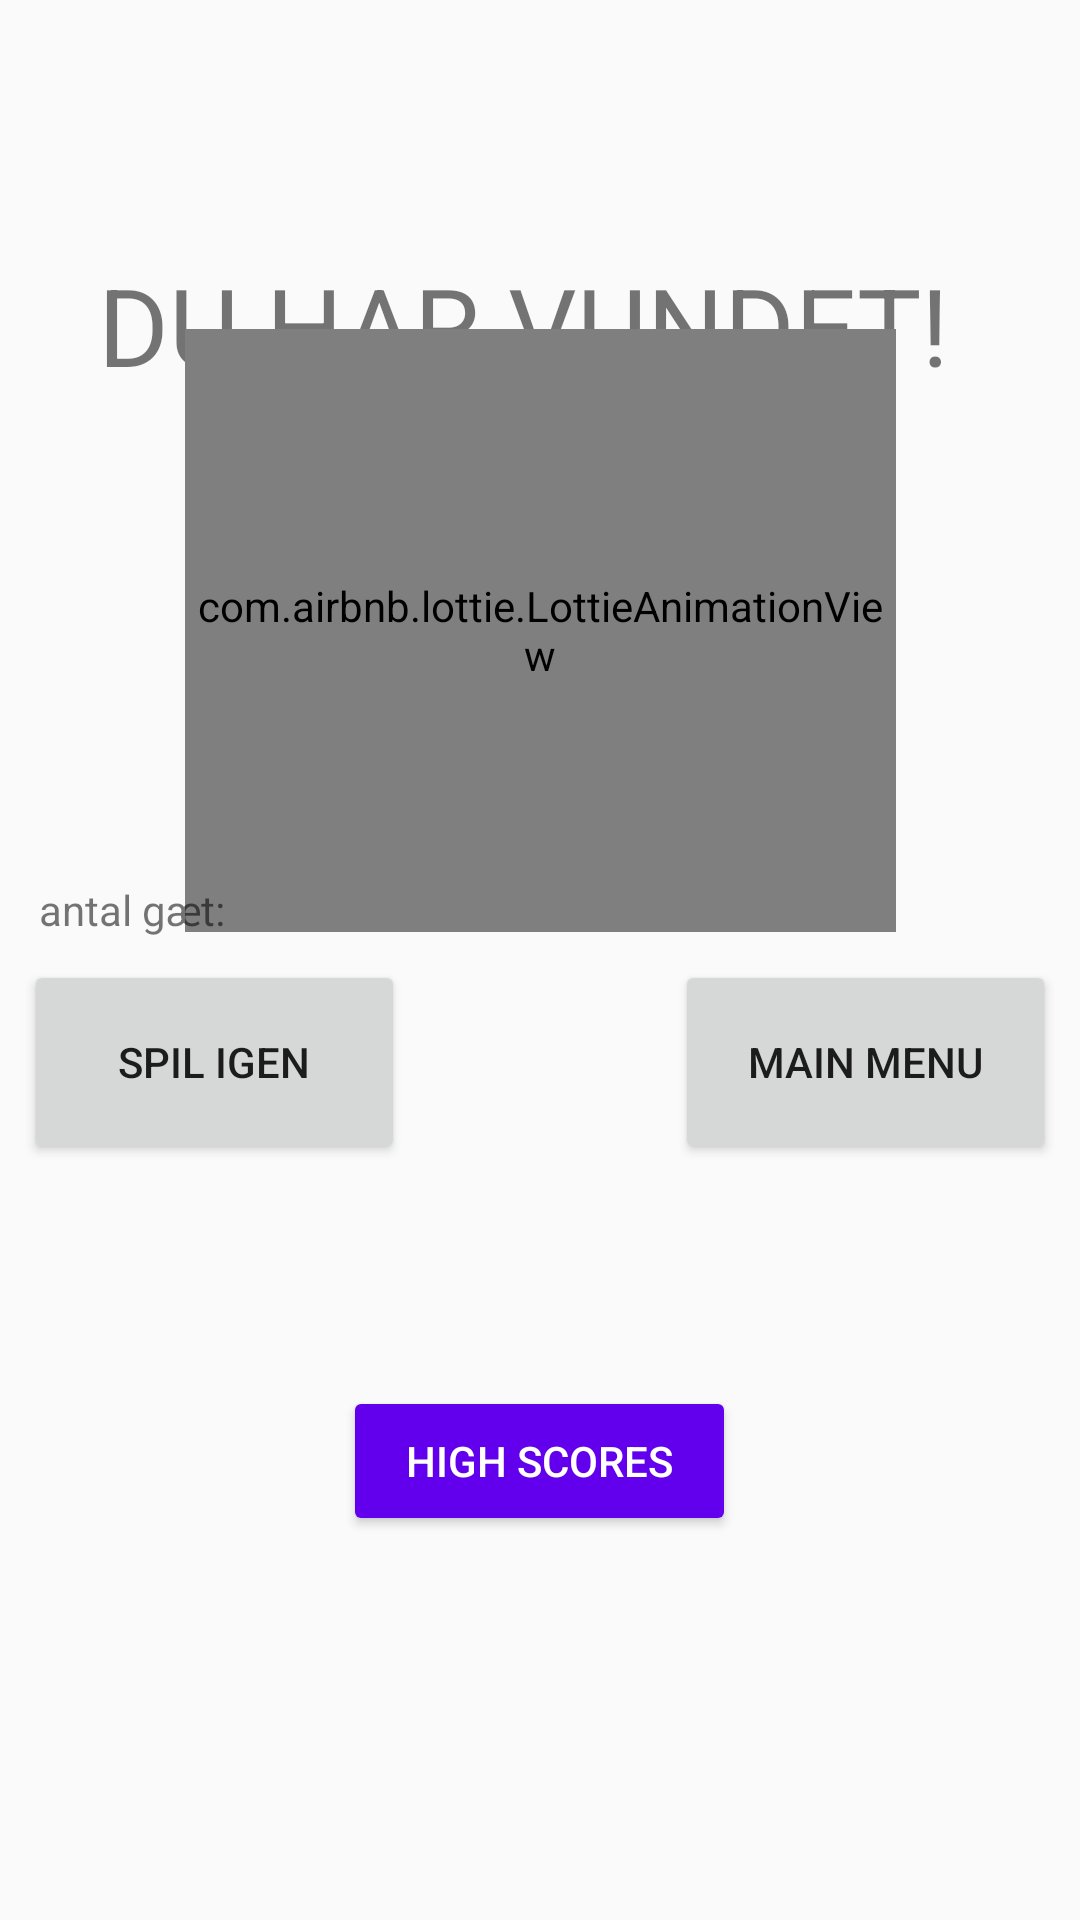

Here is an Android app screen rendered from its layout file. Give the layout XML and the strings, colors and styles it references.
<!-- AndroidManifest.xml: application theme AppTheme -->
<!-- res/layout/activity_winstate.xml -->
<?xml version="1.0" encoding="utf-8"?>
<androidx.constraintlayout.widget.ConstraintLayout
    xmlns:android="http://schemas.android.com/apk/res/android"
    xmlns:app="http://schemas.android.com/apk/res-auto"
    xmlns:tools="http://schemas.android.com/tools"
    android:layout_width="match_parent"
    android:layout_height="match_parent"
    tools:context=".WinActivity">

    <TextView
        android:id="@+id/winText"
        android:layout_width="297dp"
        android:layout_height="wrap_content"
        android:layout_marginStart="58dp"
        android:layout_marginTop="84dp"
        android:layout_marginEnd="56dp"
        android:text="DU HAR VUNDET!"
        android:textSize="36sp"
        app:layout_constraintEnd_toEndOf="parent"
        app:layout_constraintStart_toStartOf="parent"
        app:layout_constraintTop_toTopOf="parent" />

    <com.airbnb.lottie.LottieAnimationView
        android:id="@+id/confetti"
        android:layout_width="237dp"
        android:layout_height="201dp"
        android:layout_centerHorizontal="true"
        app:layout_constraintBottom_toBottomOf="parent"
        app:layout_constraintEnd_toEndOf="parent"
        app:layout_constraintStart_toStartOf="parent"
        app:layout_constraintTop_toTopOf="parent"
        app:layout_constraintVertical_bias="0.25"
        app:lottie_autoPlay="true"
        app:lottie_fileName="confettispaghetti.json"
        app:lottie_loop="true" />

    <Button
        android:id="@+id/playAgain"
        android:layout_width="127dp"
        android:layout_height="68dp"
        android:layout_marginStart="56dp"
        android:layout_marginEnd="46dp"
        android:layout_marginBottom="252dp"
        android:text="Spil Igen"
        app:layout_constraintBottom_toBottomOf="parent"
        app:layout_constraintEnd_toStartOf="@+id/goToMainMenu"
        app:layout_constraintStart_toStartOf="parent" />

    <Button
        android:id="@+id/goToMainMenu"
        android:layout_width="127dp"
        android:layout_height="68dp"
        android:layout_marginStart="44dp"
        android:layout_marginEnd="56dp"
        android:layout_marginBottom="252dp"
        android:text="Main Menu"
        app:layout_constraintBottom_toBottomOf="parent"
        app:layout_constraintEnd_toEndOf="parent"
        app:layout_constraintHorizontal_bias="1.0"
        app:layout_constraintStart_toEndOf="@+id/playAgain" />

    <Button
        android:id="@+id/highScoreWin"
        android:layout_width="131dp"
        android:layout_height="50dp"
        android:layout_marginStart="148dp"
        android:layout_marginEnd="149dp"
        android:layout_marginBottom="128dp"
        android:text="High Scores"
        android:theme="@style/PrimaryButtonColor"
        app:layout_constraintBottom_toBottomOf="parent"
        app:layout_constraintEnd_toEndOf="parent"
        app:layout_constraintHorizontal_bias="0.498"
        app:layout_constraintStart_toStartOf="parent" />

    <TextView
        android:id="@+id/numberOfGuessesView"
        android:layout_width="336dp"
        android:layout_height="53dp"
        android:text="antal gæt:"
        app:layout_constraintBottom_toBottomOf="parent"
        app:layout_constraintEnd_toEndOf="parent"
        app:layout_constraintHorizontal_bias="0.546"
        app:layout_constraintStart_toStartOf="parent"
        app:layout_constraintTop_toTopOf="parent" />

</androidx.constraintlayout.widget.ConstraintLayout>
<!-- resources referenced by this layout -->
<resources>
  <style name="PrimaryButtonColor" parent="Theme.AppCompat">
          <item name="colorButtonNormal">@color/colorPrimary</item>
          <item name="colorControlHighlight">@color/colorAccent</item>
      </style>
  <style name="AppTheme" parent="Theme.AppCompat.Light.DarkActionBar">
          
          <item name="colorPrimary">@color/colorPrimary</item>
          <item name="colorPrimaryDark">@color/colorPrimaryDark</item>
          <item name="colorAccent">@color/colorAccent</item>
  
  
      </style>
  <!-- not gathered from this repository: default colours our renderer supplied (Android Studio template values) -->
  <color name="colorPrimary">#FF6200EE</color>
  <color name="colorPrimaryDark">#FF3700B3</color>
  <color name="colorAccent">#FF03DAC5</color>
</resources>
